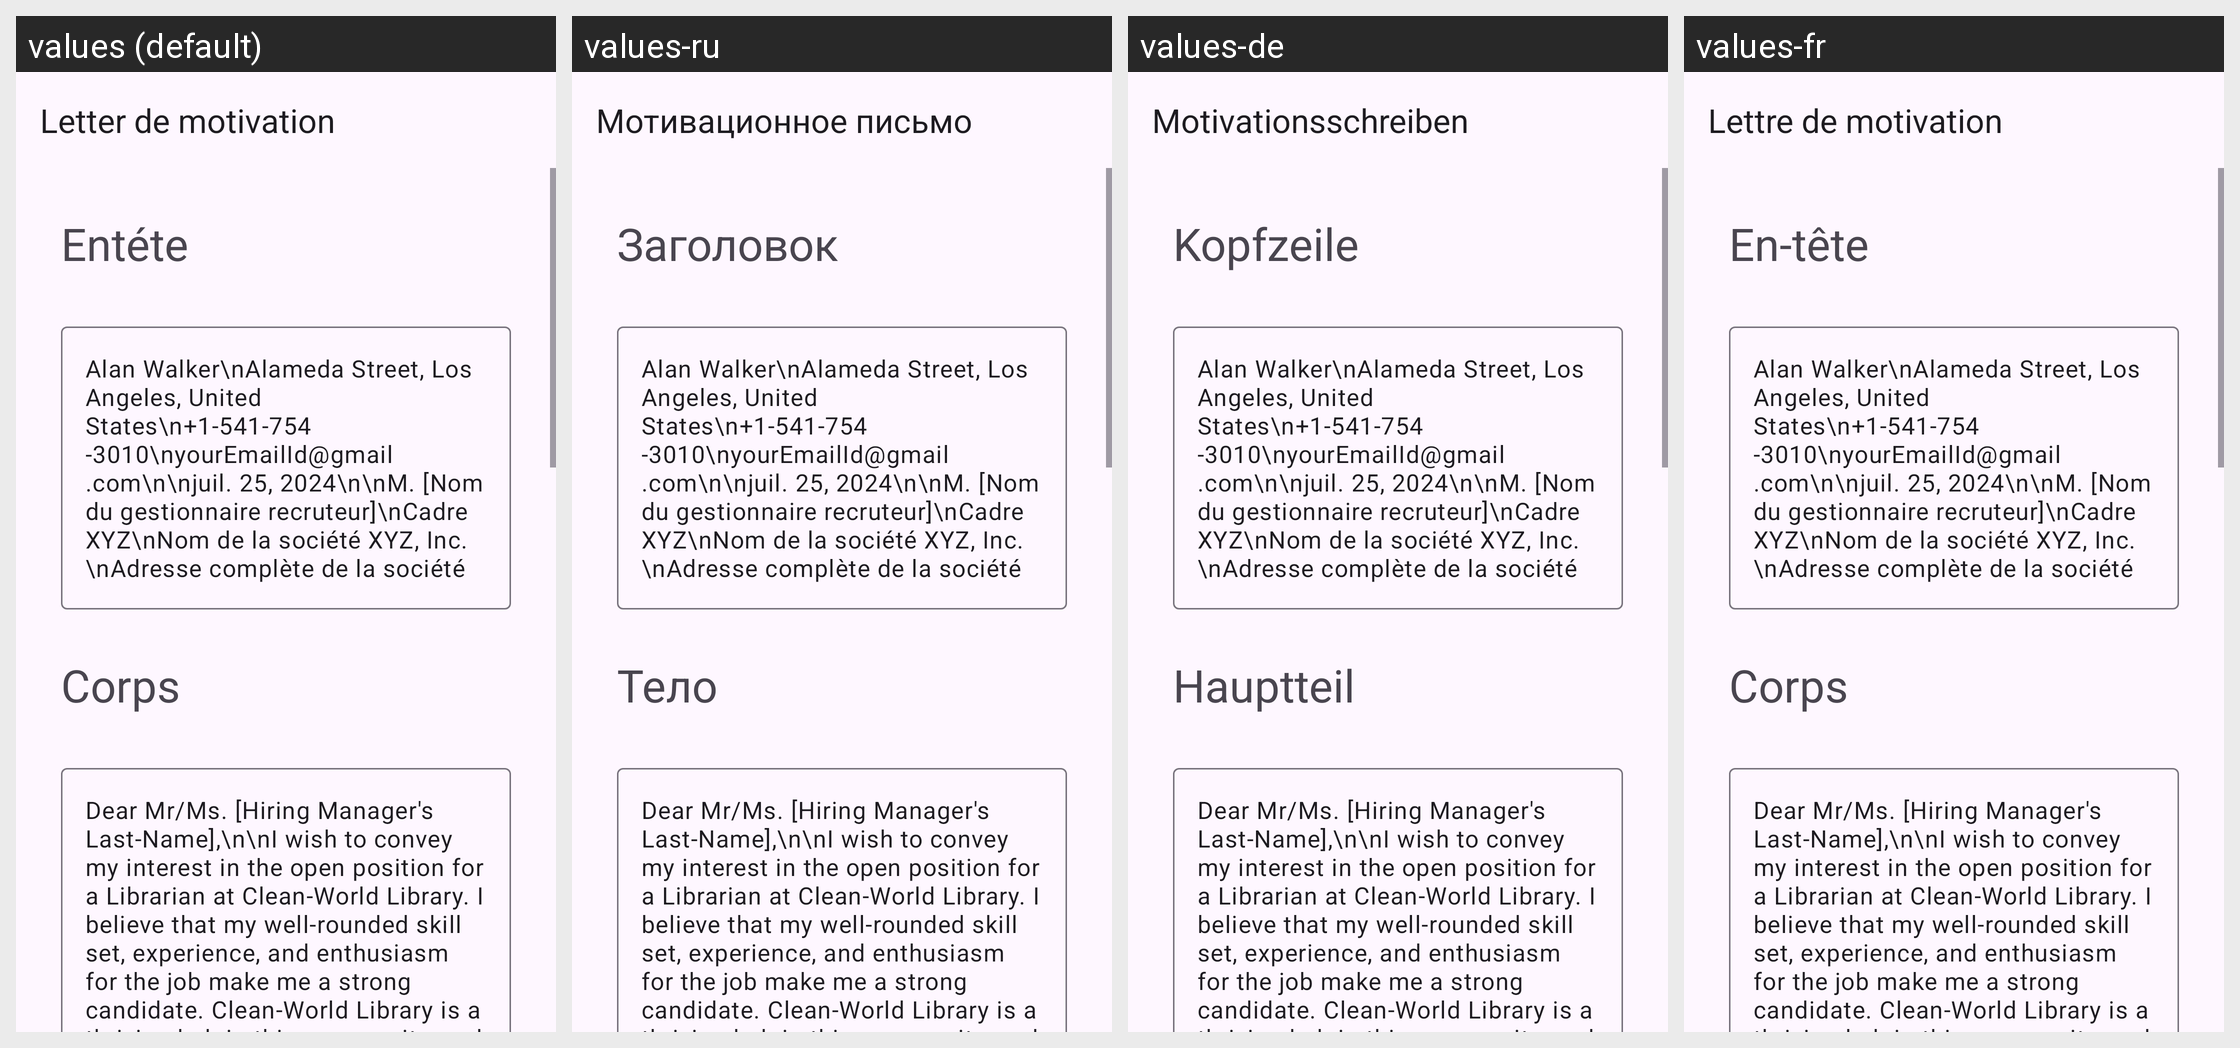

The same Android screen rendered under several of its app's locales, left to right. List the strings drawn on it with the default value and each locale's translation.
Android screen res/layout/activity_librarian.xml rendered under 4 locales, left to right: values (default), values-ru, values-de, values-fr. Device: Nexus 5 (rendered at 1080×1920; each locale shown at half size, 540×960, under a caption strip naming it); theme Theme.App_creat_profesionell_cv.
Other locales in the repository, not shown: values-en, values-it.
Strings drawn on this screen, with the default value and each locale's value (text and hints the layout hard-codes, and strings that could not be matched under every locale, appear in the picture but are not listed):

letter_de_motivation
  values: Letter de motivation
  values-ru: Мотивационное письмо
  values-de: Motivationsschreiben
  values-fr: Lettre de motivation

ent_te
  values: Entéte
  values-ru: Заголовок
  values-de: Kopfzeile
  values-fr: En-tête

corps
  values: Corps
  values-ru: Тело
  values-de: Hauptteil
  values-fr: Corps
